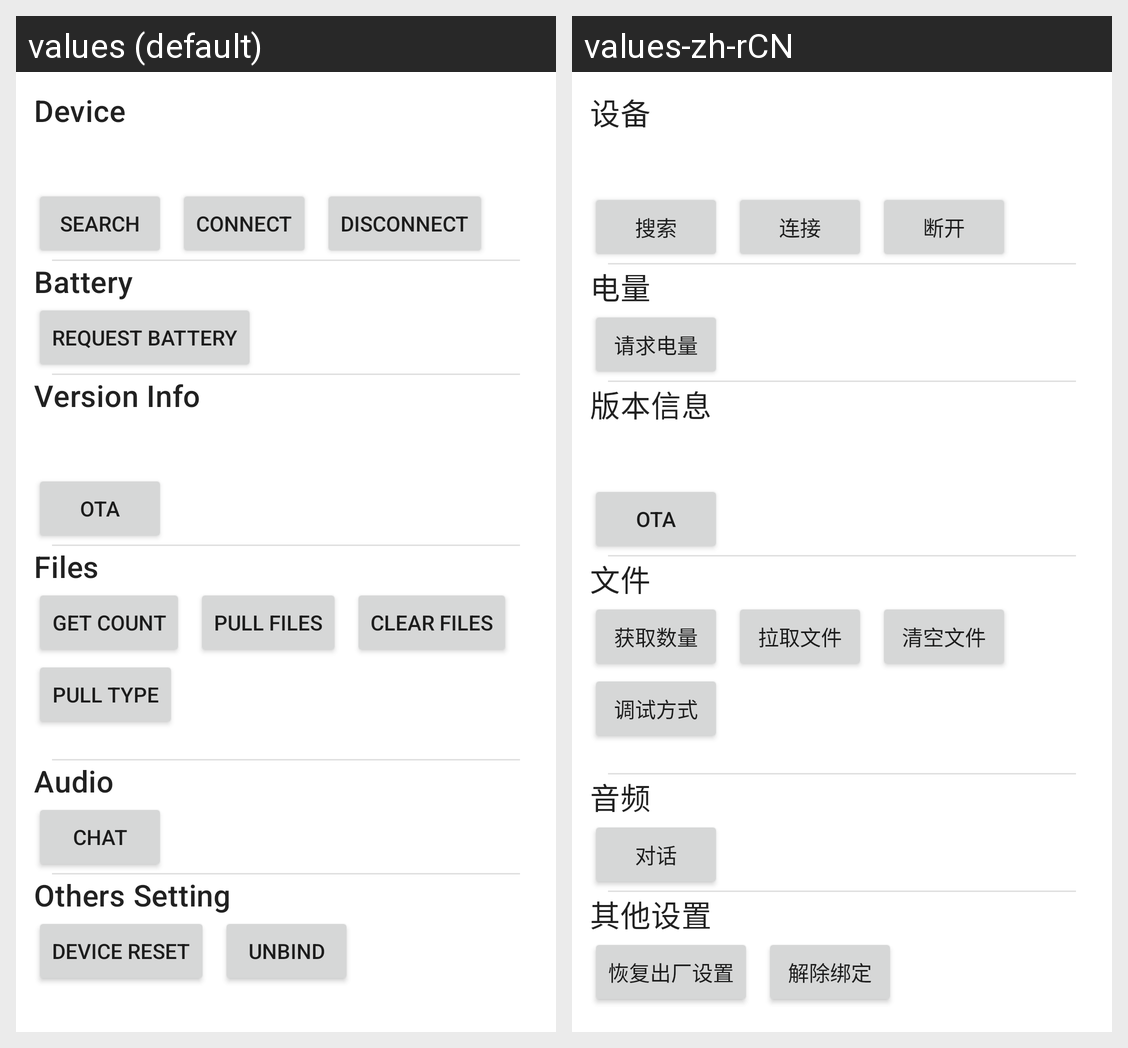

This grid shows one Android layout under two languages. Give, for every string resource on the screen, its name, the default text and each shown locale's text.
Android screen res/layout/activity_sanag_demo.xml rendered under 2 locales, left to right: values (default), values-zh-rCN. Device: Nexus 5 (rendered at 1080×1920; each locale shown at half size, 540×960, under a caption strip naming it); theme AppTheme.
Strings drawn on this screen, with the default value and each locale's value (text and hints the layout hard-codes, and strings that could not be matched under every locale, appear in the picture but are not listed):

device_module
  values: Device
  values-zh-rCN: 设备

action_search
  values: Search
  values-zh-rCN: 搜索

action_connect
  values: Connect
  values-zh-rCN: 连接

action_disconnect
  values: Disconnect
  values-zh-rCN: 断开

ds_battery
  values: Battery
  values-zh-rCN: 电量

ds_battery_request
  values: Request battery
  values-zh-rCN: 请求电量

version_info
  values: Version Info
  values-zh-rCN: 版本信息

action_ota
  values: OTA
  values-zh-rCN: OTA

ds_file
  values: Files
  values-zh-rCN: 文件

ds_file_count
  values: Get count
  values-zh-rCN: 获取数量

ds_file_pull
  values: Pull files
  values-zh-rCN: 拉取文件

ds_file_clear
  values: Clear files
  values-zh-rCN: 清空文件

ds_file_pull_type
  values: Pull type
  values-zh-rCN: 调试方式

ds_speech
  values: Audio
  values-zh-rCN: 音频

ds_speech_chat
  values: Chat
  values-zh-rCN: 对话

ds_others_setting
  values: Others Setting
  values-zh-rCN: 其他设置

ds_device_reset
  values: Device Reset
  values-zh-rCN: 恢复出厂设置

device_unbind
  values: Unbind
  values-zh-rCN: 解除绑定
